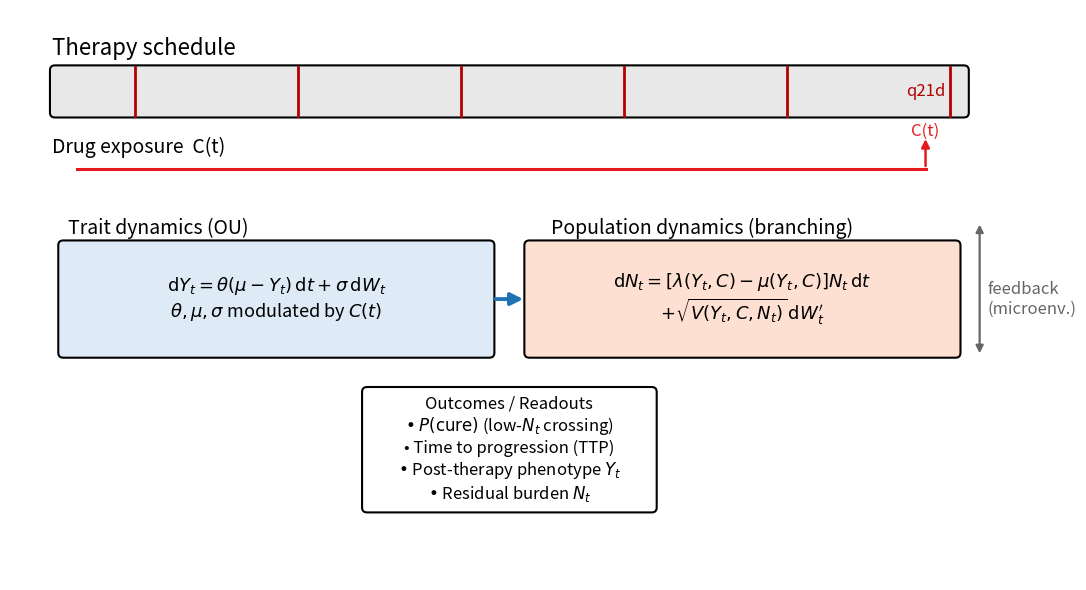
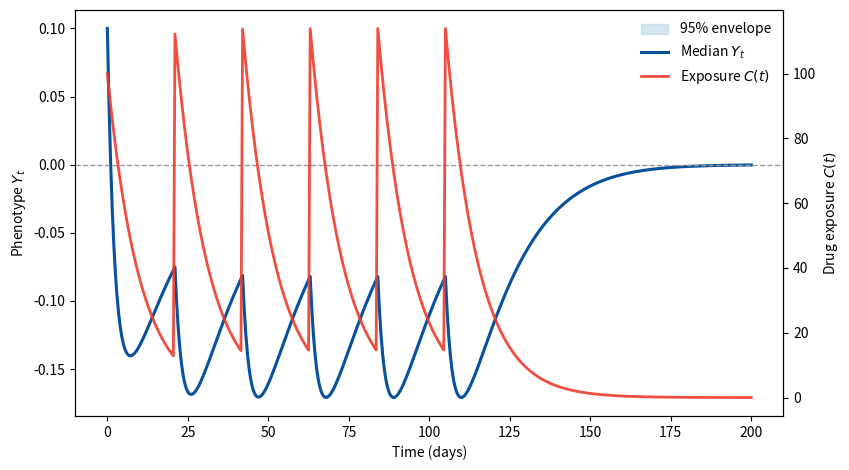

The script that saved these images, in order: (Note: this script raises an exception after producing the figures.)
#!/usr/bin/env python3
# -*- coding: utf-8 -*-
"""
Created on Sat Oct 11 23:10:09 2025

@author: seung-hwan.kim
"""

"""
#!/usr/bin/env python3
# -*- coding: utf-8 -*-
"""
#Figure 7 Hybrid OU–Branching Framework (Panels A–D)
#Generates: fig7A_schematic.png,fig7B_phenotype.png, fig7C_population.png,fig7D_lineage.png,fig7_Full_final.tiff

import numpy as np
import matplotlib.pyplot as plt
from matplotlib.patches import FancyBboxPatch, FancyArrowPatch
import matplotlib.gridspec as gridspec
import matplotlib as mpl
import networkx as nx
from pathlib import Path

# -----------------------------
# 0) Utilities
# -----------------------------
def ensure_dir(p): Path(p).parent.mkdir(parents=True, exist_ok=True)

def env_from_paths(X, q=(0.025, 0.5, 0.975)):
    X = np.asarray(X)
    lo, med, hi = np.nanquantile(X, q, axis=0)
    return lo, med, hi

def iqr_from_paths(X):
    return env_from_paths(X, q=(0.25, 0.5, 0.75))

# PK exposure curve for a time grid
def exposure_curve(t_grid, doses, ke=0.10):
    C = np.zeros_like(t_grid, dtype=float)
    doses = doses or []
    for td, D in doses:
        C += (t_grid >= td) * D * np.exp(-ke * np.maximum(0.0, t_grid - td))
    return C

# Exact OU transition (vectorized)
def ou_exact_step(y_prev, dt, mu, theta, sigma, rng):
    e = np.exp(-theta * dt)
    m = mu + (y_prev - mu) * e
    v = (sigma**2 / (2.0 * theta)) * (1.0 - e**2)
    v = np.maximum(v, 1e-18)
    return rng.normal(m, np.sqrt(v))

# -----------------------------
# 1) Hybrid model simulator
# -----------------------------
def simulate_regimen(
    T=200, dt=0.5, doses=None, ke=0.10,
    # OU baseline
    mu0=1.555009e-05, th0=1.136503e-01, sg0=7.751312e-06,
    # OU modulation by drug (g(C)=C/(C+EC50))
    mu_drug=-0.35, th_drug=0.50, sg_drug=-0.40, EC50=75.0,
    # Demography baseline
    lam0=0.020, mu_base=0.015, alpha=0.9, beta=0.7,
    # Drug effect on demography
    k_lam=1.2, k_mu=1.0,
    # Initial conditions & cohort
    y0=0.10, n0=5e7, reps=256, seed=1234
):
    rng = np.random.default_rng(seed)
    t = np.arange(0.0, T + dt, dt)
    if doses is None:
        doses = [(d, 100.0) for d in np.arange(0, 6*21, 21)]  # 6 cycles q21d
    C = exposure_curve(t, doses, ke=ke)
    g = C / (C + EC50 + 1e-12)

    # OU parameters over time (piecewise-constant per step)
    mu_t = mu0 + mu_drug * g
    th_t = np.clip(th0 + th_drug * g, 1e-6, None)
    sg_t = np.clip(sg0 * np.exp(sg_drug * g), 1e-6, None)

    # Arrays
    Y = np.empty((reps, t.size), dtype=float)
    N = np.empty((reps, t.size), dtype=float)
    Y[:, 0] = y0
    N[:, 0] = n0

    # PD map reused for demography
    def g_c(c): return c / (c + EC50 + 1e-12)
    def rates(y, c):
        hh = g_c(c)
        lam = lam0    * np.exp(alpha * y - k_lam * hh)
        mud = mu_base * np.exp(-beta * y + k_mu  * hh)
        lam = np.clip(lam, 0.0, 1.2)
        mud = np.clip(mud, 0.0, 1.2)
        return lam, mud

    # Time-stepping
    for k in range(1, t.size):
        dtk = dt
        # OU exact step (vectorized)
        e = np.exp(-th_t[k-1] * dtk)
        m = mu_t[k-1] + (Y[:, k-1] - mu_t[k-1]) * e
        v = (sg_t[k-1]**2 / (2.0 * th_t[k-1])) * (1.0 - e**2)
        v = np.maximum(v, 1e-18)
        Y[:, k] = rng.normal(m, np.sqrt(v))

        # Branching (diffusion on log N for numerical stability)
        lam, mud = rates(Y[:, k], C[k])
        net = (lam - mud) * dtk
        var_dem = (lam + mud) * dtk / np.maximum(N[:, k-1], 1.0)
        var_dem = np.clip(var_dem, 0.0, 0.25)
        z = rng.normal(0.0, 1.0, size=Y.shape[0])
        lnN = np.log(np.maximum(N[:, k-1], 1.0)) + net - 0.5*var_dem + np.sqrt(var_dem)*z
        N[:, k] = np.maximum(np.exp(lnN), 0.0)

    return t, C, Y, N

# -----------------------------
# 2) Figure 7A — Phenotype trajectories + exposure
# -----------------------------
def fig7A_phenotype(t, C, Y, outfile="fig7A_phenotype.png"):
    lo, med, hi = env_from_paths(Y)
    fig, ax1 = plt.subplots(figsize=(8.6, 4.8))
    ax1.fill_between(t, lo, hi, color="#bdd7e7", alpha=0.65, label="95% envelope")
    ax1.plot(t, med, color="#08519c", lw=2.2, label="Median $Y_t$")
    ax1.axhline(0.0, ls="--", color="0.6", lw=1.0)
    ax1.set_xlabel("Time (days)")
    ax1.set_ylabel("Phenotype $Y_t$")

    ax2 = ax1.twinx()
    ax2.plot(t, C, color="#ef3b2c", lw=2.0, alpha=0.9, label="Exposure $C(t)$")
    ax2.set_ylabel("Drug exposure $C(t)$")

    # Legend
    lines1, labels1 = ax1.get_legend_handles_labels()
    lines2, labels2 = ax2.get_legend_handles_labels()
    ax1.legend(lines1+lines2, labels1+labels2, frameon=False, loc="upper right")

    #fig.suptitle("Phenotypic evolution under cyclic therapy", y=0.98, fontsize=13)
    fig.tight_layout()
    ensure_dir(outfile); fig.savefig(outfile, dpi=1500, bbox_inches="tight")
    plt.close(fig)

# -----------------------------
# 3) Figure 7B — Population dynamics (treated vs control)
# -----------------------------
def fig7B_population(t_treated, N_treated, sim_kwargs, outfile="fig7B_population.png"):
    # Simulate control (no doses) with matched settings
    ctrl_kwargs = sim_kwargs.copy()
    ctrl_kwargs["doses"] = []
    t0, C0, Y0, N0 = simulate_regimen(**ctrl_kwargs)

    lo_t, med_t, hi_t = iqr_from_paths(N_treated)
    _, med_0, _ = iqr_from_paths(N0)

    fig, ax = plt.subplots(figsize=(8.6, 4.8))
    ax.fill_between(t_treated, lo_t, hi_t, color="#fcbba1", alpha=0.50, label="Treated IQR")
    ax.plot(t_treated, med_t, color="#cb181d", lw=2.2, label="Treated median")
    ax.plot(t0, med_0, color="0.25", lw=2.2, ls="--", label="Control median")
    ax.set_yscale("log")
    ax.set_xlabel("Time (days)")
    ax.set_ylabel("Tumor cells $N_t$ (log scale)")
    #ax.set_title("Tumor population dynamics under therapy")
    ax.legend(frameon=False, loc="best")
    fig.tight_layout()
    ensure_dir(outfile); fig.savefig(outfile, dpi=1500, bbox_inches="tight")
    plt.close(fig)

# -----------------------------
# 4) Figure 7C — Conceptual schematic (improved)
# -----------------------------
def rbox(ax, xy, w, h, fc, ec="black", lw=1.5, radius=0.06, text="", fontsize=12, bold=False):
    x, y = xy
    patch = FancyBboxPatch(
        (x, y), w, h,
        boxstyle=f"round,pad=0.02,rounding_size={radius}",
        ec=ec, fc=fc, lw=lw
    )
    ax.add_patch(patch)
    if text:
        ax.text(x + w/2, y + h/2, text, ha="center", va="center",
                fontsize=fontsize, fontweight=("bold" if bold else None))
    return patch

def add_arrow(ax, xy1, xy2, color="black", text=None, fontsize=11, style="-|>", lw=1.8, ms=12):
    a = FancyArrowPatch(xy1, xy2, arrowstyle=style, lw=lw,
                        color=color, mutation_scale=ms,
                        connectionstyle="arc3,rad=0.0")
    ax.add_patch(a)
    if text:
        xm, ym = (xy1[0]+xy2[0])/2, (xy1[1]+xy2[1])/2
        ax.text(xm, ym + 0.15, text, color=color, fontsize=fontsize,
                ha="center", va="bottom", fontweight="regular")

def fig7C_schematic(outfile="fig7C_schematic_centered.png"):
    fig, ax = plt.subplots(figsize=(11, 6))
    ax.set_xlim(0, 12)
    ax.set_ylim(0, 7)
    ax.axis("off")

    # ---------- Title (regular font) ----------
    #ax.text(0.5, 6.75, "Conceptual schematic of hybrid OU–branching framework", fontsize=15, ha="left")

    # ---------- Therapy schedule ----------
    sched_x, sched_y, sched_w, sched_h = 0.5, 5.70, 11.0, 0.60
    ax.text(0.5, 6.45, "Therapy schedule", fontsize=16)
    rbox(ax, (sched_x, sched_y), sched_w, sched_h, fc="#e8e8e8")
    dose_lines = np.linspace(sched_x + 1.0, sched_x + sched_w - 0.2, 6)
    for x in dose_lines:
        ax.plot([x, x], [sched_y, sched_y + sched_h], color="#b30000", lw=2.0)
    # q21d slightly left inside the last box
    ax.text(sched_x + sched_w - 0.5, sched_y + sched_h/2,
            "q21d", color="#b30000", fontsize=12,
            ha="center", va="center")

    # ---------- Drug exposure line ----------
    ax.text(0.5, 5.25, "Drug exposure  C(t)", fontsize=14)
    ax.plot([0.8, 11.0], [5.05, 5.05], color="#e41a1c", lw=2.2)
    add_arrow(ax, (11.0, 5.05), (11.0, 5.45), color="#e41a1c", text="C(t)", fontsize=12)

    # ---------- Headings ----------
    ax.text(0.7, 4.25, "Trait dynamics (OU)", fontsize=14)
    ax.text(6.5, 4.25, "Population dynamics (branching)", fontsize=14)

    # ---------- Main boxes (same size) ----------
    box_w, box_h = 5.2, 1.4
    ou_x, ou_y = 0.6, 2.75
    br_x, br_y = 6.2, 2.75

    ou_eq = (r"$\mathrm{d}Y_t=\theta(\mu-Y_t)\,\mathrm{d}t+\sigma\,\mathrm{d}W_t$" "\n"
             r"$\theta,\mu,\sigma$ modulated by $C(t)$")
    pop_eq = (r"$\mathrm{d}N_t=[\lambda(Y_t,C)-\mu(Y_t,C)]N_t\,\mathrm{d}t$" "\n"
              r"$+\sqrt{V(Y_t,C,N_t)}\,\mathrm{d}W_t'$")

    rbox(ax, (ou_x, ou_y), box_w, box_h, fc="#deebf7", text=ou_eq, fontsize=13)
    rbox(ax, (br_x, br_y), box_w, box_h, fc="#fee0d2", text=pop_eq, fontsize=13)

    # ---------- Blue arrow OU -> Branching ----------
    add_arrow(ax,
              (ou_x + box_w, ou_y + box_h/2),
              (br_x,          br_y + box_h/2),
              color="#2171b5", lw=2.8, ms=18)

    # ---------- Feedback arrow ----------
    add_arrow(ax,
              (br_x + box_w + 0.25, br_y + box_h + 0.25),
              (br_x + box_w + 0.25, br_y),
              color="#666666", style="<|-|>", lw=1.6, ms=11)
    ax.text(br_x + box_w + 0.35, br_y + box_h/2,
            "feedback\n(microenv.)", fontsize=12, color="#666",
            ha="left", va="center")

    # ---------- Outcomes / Readouts (CENTERED) ----------
    out_text = ("Outcomes / Readouts\n"
                r"• $P(\mathrm{cure})$ (low-$N_t$ crossing)" "\n"
                r"• Time to progression (TTP)" "\n"
                r"• Post-therapy phenotype $Y_t$" "\n"
                r"• Residual burden $N_t$")
    # center it horizontally under both main boxes
    out_w, out_h = 3.5, 1.5
    out_x = (ou_x + br_x + box_w - out_w) / 2  # centered midpoint
    out_y = 0.85
    rbox(ax, (out_x, out_y), out_w, out_h, fc="#ffffff", text=out_text, fontsize=12)

    # ---------- Save ----------
    fig.tight_layout()
    ensure_dir(outfile)
    fig.savefig(outfile, dpi=1500, bbox_inches="tight")
    plt.close(fig)
    print(f"Saved centered schematic to {outfile}")

# -----------------------------
# 5) Figure 7D — Lineage simulation & plot
# -----------------------------
def simulate_lineage(
    T=40, dt=0.05, snapshot_frac=0.50,
    # OU
    muY=1.555009e-05, theta=1.136503e-01, sigma=7.751312e-06,
    # Demography
    lam0=0.30, mu0=0.12, alpha=0.8, beta=0.6,
    N0=1, Y0=-0.30, MAX_N=10000, seed=7
):
    rng = np.random.default_rng(seed)
    t_grid = np.arange(0, T+dt, dt)
    t_snap = snapshot_frac * T

    # cell objects
    cells = [dict(y=Y0, alive=True, birth=0.0, death=np.nan, parent=None)]
    edges = []  # tuples (parent, child, lam_at_div, t_div)
    next_id = 1

    def ou_step(y_prev):
        e = np.exp(-theta*dt); m = muY + (y_prev - muY)*e
        v = (sigma**2/(2*theta))*(1 - e**2); v = max(v, 1e-12)
        return rng.normal(m, np.sqrt(v))

    def rates_from_y(y):
        lam = lam0*np.exp(alpha*(y - muY))
        mud = mu0*np.exp(-beta*(y - muY))
        return np.clip(lam, 0.0, 5.0), np.clip(mud, 0.0, 5.0)

    for t in t_grid[1:]:
        alive_ids = [i for i,c in enumerate(cells) if c["alive"]]
        if not alive_ids: break

        # OU updates
        for cid in alive_ids:
            cells[cid]["y"] = ou_step(cells[cid]["y"])

        # Birth-death
        for cid in alive_ids:
            c = cells[cid]
            if not c["alive"]: continue
            lam, mud = rates_from_y(c["y"])

            # births
            n_birth = rng.poisson(lam*dt)
            for _ in range(n_birth):
                if len(cells) >= MAX_N: break
                next_id += 1
                cells.append(dict(y=c["y"], alive=True, birth=t, death=np.nan, parent=cid+1))
                edges.append((cid+1, next_id, lam, t))

            # death
            if rng.uniform() < (1 - np.exp(-mud*dt)):
                c["alive"] = False
                c["death"] = t

        if len(cells) >= MAX_N:
            break

    return dict(cells=cells, edges=edges, t_snap=t_snap)

def draw_lineage(sim, outfile="fig7D_lineage.png", seed=7):
    cells, edges, t_snap = sim["cells"], sim["edges"], sim["t_snap"]

    # extant at snapshot
    extant = []
    for c in cells:
        alive_at = (c["birth"] <= t_snap) and (np.isnan(c["death"]) or (c["death"] > t_snap)) and c["alive"]
        extant.append(alive_at)

    # Build graph
    if len(edges) == 0:
        G = nx.DiGraph()
        G.add_node(1, y=cells[0]["y"], extant=extant[0])
    else:
        G = nx.DiGraph()
        for i,c in enumerate(cells, start=1):
            G.add_node(i, y=c["y"], extant=extant[i-1])
        for (p, ch, lam, td) in edges:
            G.add_edge(p, ch, lam=lam, t=td)

    # Colors by phenotype for extant, grey for extinct
    y_vals = np.array([G.nodes[n]["y"] for n in G.nodes()])
    y_ext = np.array([G.nodes[n]["y"] for n in G.nodes() if G.nodes[n]["extant"]])
    if y_ext.size >= 2 and np.isfinite(y_ext).all():
        vmin, vmax = np.quantile(y_ext, [0.05, 0.95])
    else:
        vmin, vmax = float(np.nanmin(y_vals)), float(np.nanmax(y_vals))
        if not np.isfinite(vmin) or not np.isfinite(vmax) or vmin == vmax:
            vmin, vmax = -0.5, 0.5

    cmap = mpl.cm.viridis
    norm = mpl.colors.Normalize(vmin=vmin, vmax=vmax)
    node_colors = []
    for n in G.nodes():
        if G.nodes[n]["extant"]:
            node_colors.append(cmap(norm(G.nodes[n]["y"])))
        else:
            node_colors.append((0.75,0.75,0.75,0.6))

    # Edges darker if both endpoints extant; width by lam
    edge_colors, edge_widths = [], []
    if G.number_of_edges() > 0:
        lam_vals = np.array([G.edges[e]["lam"] for e in G.edges()])
        lam_min, lam_max = np.nanmin(lam_vals), np.nanmax(lam_vals)
        rng = max(lam_max - lam_min, 1e-12)
        for e in G.edges():
            u, v = e
            both_ext = G.nodes[u]["extant"] and G.nodes[v]["extant"]
            edge_colors.append((0.25,0.25,0.25,0.75) if both_ext else (0.6,0.6,0.6,0.35))
            lam = G.edges[e]["lam"]
            edge_widths.append(0.6 + 3.0 * (lam - lam_min)/rng)
    else:
        edge_colors, edge_widths = None, 0.6

    # Layout
    pos = nx.spring_layout(G, seed=seed, k=None, iterations=200)

    # Draw
    fig = plt.figure(figsize=(11, 7))
    gs = gridspec.GridSpec(1, 2, width_ratios=[0.88, 0.12], wspace=0.04)
    ax = fig.add_subplot(gs[0, 0])
    ax.axis("off")
    nx.draw_networkx_edges(G, pos, ax=ax, arrows=False, edge_color=edge_colors, width=edge_widths)
    nx.draw_networkx_nodes(G, pos, ax=ax, node_size=16, node_color=node_colors, linewidths=0.0)

    # Colorbar
    axc = fig.add_subplot(gs[0, 1])
    axc.set_title("Phenotype $Y(t)$", fontsize=10, pad=8)
    cb1 = mpl.colorbar.ColorbarBase(axc, cmap=cmap, norm=norm, orientation='vertical')
    cb1.ax.tick_params(labelsize=9)

    #fig.suptitle("Lineage graph under therapy (OU–branching)", fontsize=13, y=0.98)
    ensure_dir(outfile); fig.savefig(outfile, dpi=1500, bbox_inches="tight")
    plt.close(fig)

# -----------------------------
# 6) Composite: assemble panels A–D into a single TIFF
# -----------------------------
def assemble_tiff(pA, pB, pC, pD, outfile="fig7_Full_final_tight.tiff"):
    """
    Assemble 4 panels into a single composite figure in the following order:
    A. Conceptual schematic of hybrid OU–branching framework
    B. Phenotypic evolution (priA) under cyclic therapy
    C. Tumor population dynamics (priA) under therapy
    D. Lineage graph (priA) under therapy
    Adjusted for minimal vertical spacing and perfect C/D alignment.
    """
    import matplotlib.image as mpimg

    fig = plt.figure(figsize=(14, 9.5))
    gs = gridspec.GridSpec(
        2, 2,
        height_ratios=[1, 1],
        width_ratios=[1, 1],
        wspace=0.14,     # horizontal space between A/B or C/D
        hspace=0.005      # reduced vertical space between top and bottom rows
    )

    panels = [
        (pA, "A. Conceptual schematic of hybrid OU–branching framework"),
        (pB, "B. Phenotypic evolution (priA) under cyclic therapy"),
        (pC, "C. Tumor population dynamics (priA) under therapy"),
        (pD, "D. Lineage graph (priA) under therapy")
    ]

    axes = []
    for idx, (panel, title) in enumerate(panels):
        row, col = divmod(idx, 2)
        ax = fig.add_subplot(gs[row, col])
        img = mpimg.imread(panel)
        ax.imshow(img, aspect="equal")
        # Defalt padding for A, B, C
        pad_value = 6
        # Lower the title of panel D slightly
        if title.startswith("D."):
            pad_value = -2 #move it visually downward
        ax.set_title(title, loc="left", fontsize=13, pad=pad_value)
        ax.axis("off")
        axes.append(ax)

    # ---- Manually align Panel C upward to match D ----
    box_c = axes[2].get_position()
    axes[2].set_position([box_c.x0, box_c.y0 + 0.012, box_c.width, box_c.height])  # small upward nudge

    # ---- Fine-tune global layout margins ----
    plt.subplots_adjust(left=0.035, right=0.965, top=0.97, bottom=0.035,
                        wspace=0.14, hspace=0.06)

    ensure_dir(outfile)
    fig.savefig(outfile, dpi=1500, bbox_inches="tight")
    plt.close(fig)
    print(f"Saved compact and aligned 4-panel figure to {outfile}")

# -----------------------------
# 7) Run all
# -----------------------------
if __name__ == "__main__":
    # Base regimen for simulations (as before)
    doses = [(d, 100.0) for d in np.arange(0, 6*21, 21)]
    common = dict(
        T=200, dt=0.5, doses=doses, ke=0.10,
        mu0=1.555009e-05, th0=1.136503e-01, sg0=7.751312e-06,
        mu_drug=-0.35, th_drug=0.50, sg_drug=-0.40, EC50=75.0,
        lam0=0.020, mu_base=0.015, alpha=0.9, beta=0.7,
        k_lam=1.2, k_mu=1.0,
        y0=0.10, n0=5e7, reps=256, seed=1234
    )

    # Generate individual panels
    # A — schematic
    fig7C_schematic(outfile="fig7A_schematic.png")

    # Simulate data
    t, C, Y, N = simulate_regimen(**common)

    # B — phenotype trajectories
    fig7A_phenotype(t, C, Y, outfile="fig7B_phenotype.png")

    # C — tumor population dynamics
    fig7B_population(t, N, sim_kwargs=common, outfile="fig7C_population.png")

    # D — lineage
    sim_lineage = simulate_lineage(
        T=40, dt=0.05, snapshot_frac=0.50,
        muY=1.555009e-05, theta=1.136503e-01, sigma=7.751312e-06,
        lam0=0.30, mu0=0.12, alpha=0.8, beta=0.6,
        N0=1, Y0=-0.30, MAX_N=10000, seed=7
    )
    draw_lineage(sim_lineage, outfile="fig7D_lineage.png")

    # Assemble in order A–D
    assemble_tiff("fig7A_schematic.png",
                  "fig7B_phenotype.png",
                  "fig7C_population.png",
                  "fig7D_lineage.png",
                  outfile="fig7_Full_final.tiff")

    print("\nSaved: fig7A_schematic.png, fig7B_phenotype.png, "
          "fig7C_population.png, fig7D_lineage.png, fig7_Full_final.tiff")
